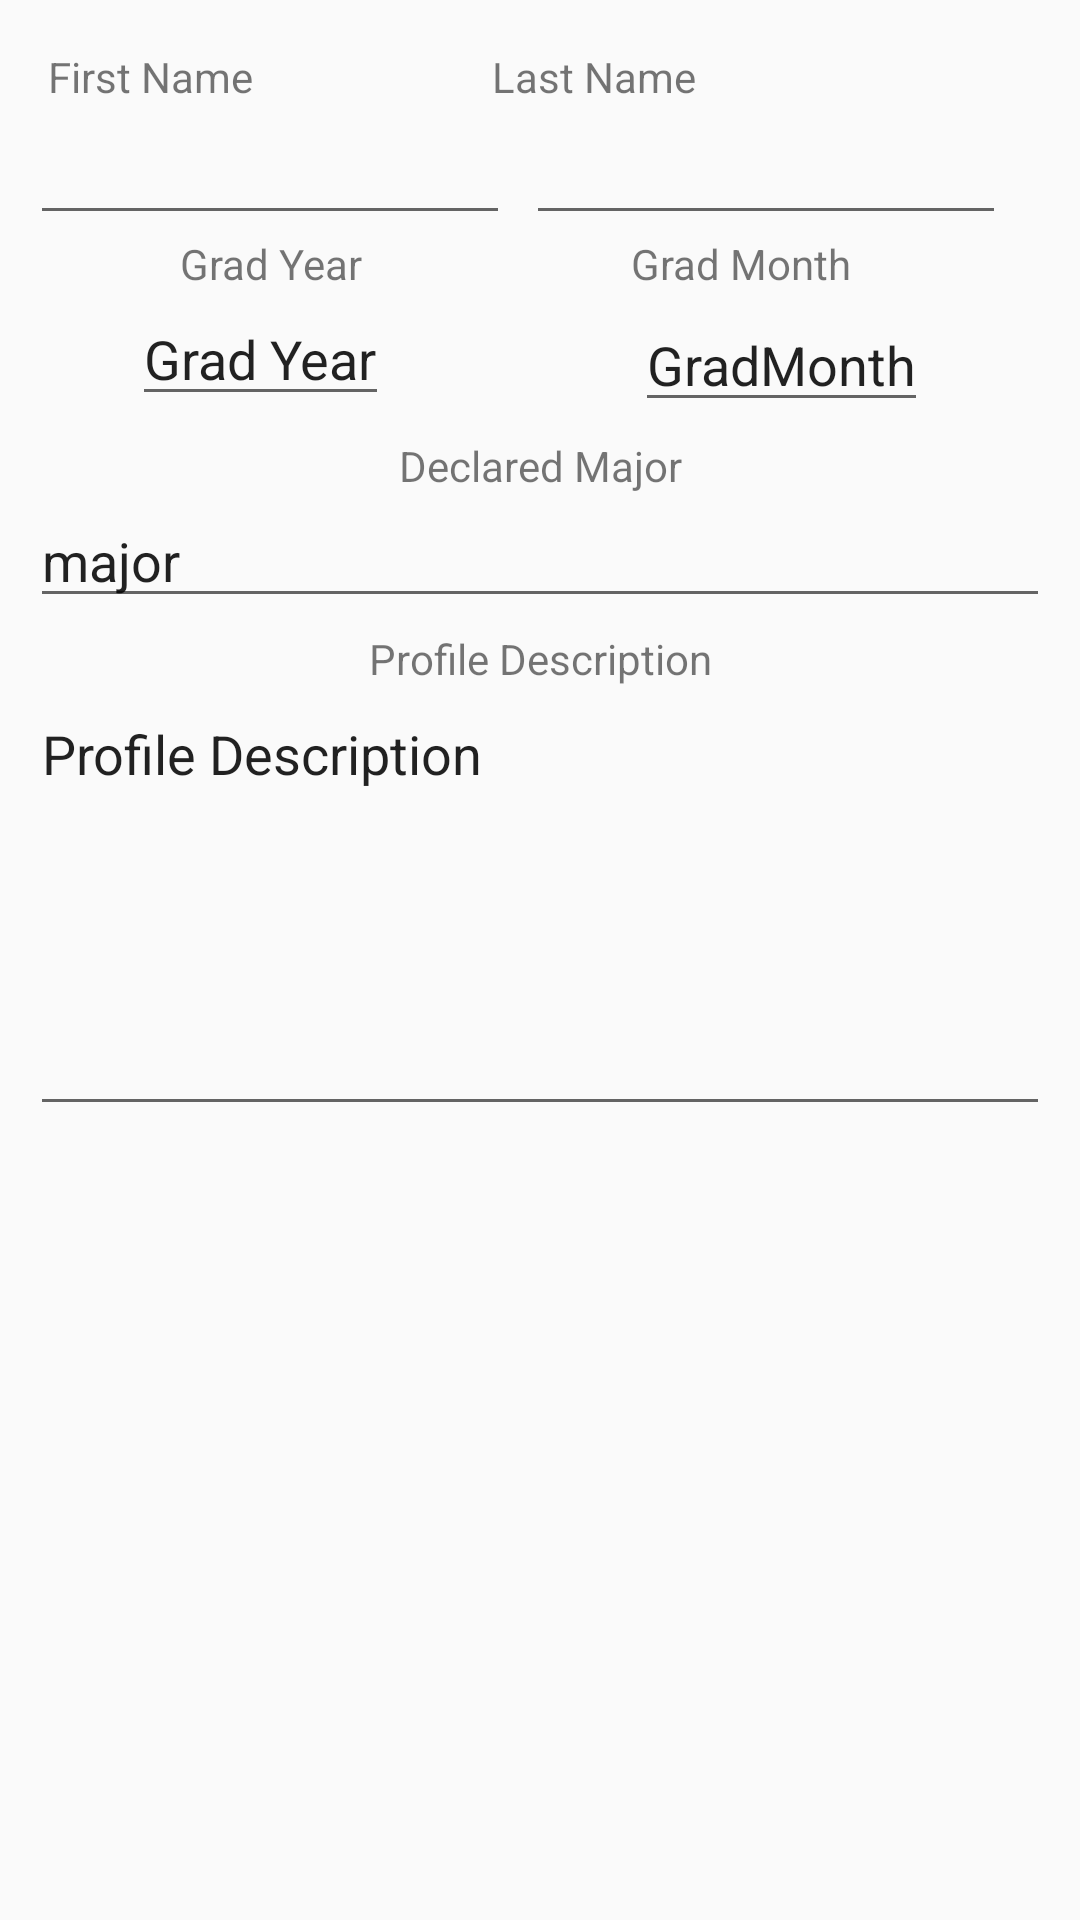

Layout XML and referenced resources for this Android screen:
<!-- AndroidManifest.xml: application theme Theme.PioneerHub -->
<!-- res/layout/dialog_edit_profile.xml -->
<?xml version="1.0" encoding="utf-8"?>
<LinearLayout
    xmlns:android="http://schemas.android.com/apk/res/android"
    xmlns:app="http://schemas.android.com/apk/res-auto"
    xmlns:tools="http://schemas.android.com/tools"
    android:layout_width="match_parent"
    android:layout_height="match_parent"
    android:orientation="vertical"
    android:layout_marginLeft="10dp"
    android:layout_marginRight="10dp">

    <androidx.constraintlayout.widget.ConstraintLayout
        android:layout_width="match_parent"
        android:layout_height="wrap_content"
        android:layout_marginTop="16dp">

        <TextView
            android:id="@+id/tv_edit_firstName"
            android:layout_width="wrap_content"
            android:layout_height="wrap_content"
            android:layout_marginStart="16dp"
            android:text="@string/first_name"
            app:layout_constraintStart_toStartOf="parent"
            app:layout_constraintTop_toTopOf="parent" />

        <EditText
            android:id="@+id/et_edit_firstName"
            android:layout_width="160dp"
            android:layout_height="wrap_content"
            android:layout_below="@id/tv_edit_firstName"
            android:layout_alignParentStart="true"
            android:layout_marginStart="10dp"
            android:layout_marginTop="2dp"
            android:inputType="textPersonName"
            app:layout_constraintStart_toStartOf="parent"
            app:layout_constraintTop_toBottomOf="@+id/tv_edit_firstName" />

        <TextView
            android:id="@+id/tv_edit_lastName"
            android:layout_width="wrap_content"
            android:layout_height="wrap_content"
            android:layout_marginEnd="128dp"
            android:text="@string/last_name"
            android:textAlignment="center"
            app:layout_constraintEnd_toEndOf="parent"
            app:layout_constraintTop_toTopOf="parent" />

        <EditText
            android:id="@+id/et_edit_lastName"
            android:layout_width="160dp"
            android:layout_height="wrap_content"
            android:layout_below="@+id/tv_edit_lastName"
            android:layout_alignParentEnd="true"
            android:layout_marginTop="2dp"
            android:layout_marginEnd="16dp"
            android:inputType="textPersonName"
            app:layout_constraintEnd_toEndOf="parent"
            app:layout_constraintHorizontal_bias="0.384"
            app:layout_constraintStart_toEndOf="@+id/et_edit_firstName"
            app:layout_constraintTop_toBottomOf="@+id/tv_edit_lastName" />
    </androidx.constraintlayout.widget.ConstraintLayout>



    <androidx.constraintlayout.widget.ConstraintLayout
        android:layout_width="match_parent"
        android:layout_height="wrap_content"
        android:layout_gravity="center">

        <TextView
            android:id="@+id/tv_edit_gradYear"
            android:layout_width="wrap_content"
            android:layout_height="wrap_content"
            android:layout_marginStart="60dp"
            android:text="Grad Year"
            app:layout_constraintStart_toStartOf="parent"
            app:layout_constraintTop_toTopOf="parent" />

        <EditText
            android:id="@+id/et_edit_gradYear"
            android:layout_width="wrap_content"
            android:layout_height="wrap_content"
            android:layout_marginStart="44dp"
            android:inputType="textPersonName"
            android:text="Grad Year"
            app:layout_constraintStart_toStartOf="parent"
            app:layout_constraintTop_toBottomOf="@+id/tv_edit_gradYear" />

        <TextView
            android:id="@+id/tv_edit_gradMonth"
            android:layout_width="wrap_content"
            android:layout_height="wrap_content"
            android:layout_marginEnd="76dp"
            android:text="Grad Month"
            app:layout_constraintEnd_toEndOf="parent"
            app:layout_constraintTop_toTopOf="parent" />

        <EditText
            android:id="@+id/et_edit_gradMonth"
            android:layout_width="wrap_content"
            android:layout_height="wrap_content"
            android:layout_marginTop="2dp"
            android:inputType="textPersonName"
            android:text="GradMonth"
            app:layout_constraintEnd_toEndOf="parent"
            app:layout_constraintHorizontal_bias="0.618"
            app:layout_constraintStart_toEndOf="@+id/et_edit_gradYear"
            app:layout_constraintTop_toBottomOf="@+id/tv_edit_gradMonth" />
    </androidx.constraintlayout.widget.ConstraintLayout>

    <TextView
        android:id="@+id/tv_edit_major"
        android:layout_width="match_parent"
        android:layout_height="wrap_content"
        android:layout_marginStart="10dp"
        android:layout_marginTop="5dp"
        android:layout_marginEnd="10dp"
        android:text="Declared Major"
        android:textAlignment="center" />

    <EditText
        android:id="@+id/et_edit_major"
        android:layout_width="match_parent"
        android:layout_height="wrap_content"
        android:layout_marginStart="10dp"
        android:layout_marginEnd="10dp"
        android:inputType="textPersonName"
        android:text="major" />

    <TextView
        android:id="@+id/tv_edit_description"
        android:layout_width="match_parent"
        android:layout_height="wrap_content"
        android:layout_marginStart="10dp"
        android:layout_marginTop="4dp"
        android:layout_marginEnd="10dp"
        android:text="Profile Description"
        android:textAlignment="center" />

    <EditText
        android:id="@+id/et_edit_description"
        android:layout_width="match_parent"
        android:layout_height="wrap_content"
        android:layout_marginStart="10dp"
        android:layout_marginEnd="10dp"
        android:gravity="top|left"
        android:inputType="textMultiLine"
        android:lines="8"
        android:maxLines="10"
        android:minLines="6"
        android:text="Profile Description" />


</LinearLayout>
<!-- resources referenced by this layout -->
<resources>
  <string name="first_name">First Name</string>
  <string name="last_name">Last Name</string>
  <style name="Theme.PioneerHub" parent="Theme.AppCompat.Light.NoActionBar">
          
          <item name="colorPrimary">@color/pi_red</item>
          <item name="colorPrimaryVariant">@color/pi_black</item>
          <item name="colorOnPrimary">@color/pi_white</item>
          
          <item name="colorSecondary">@color/teal_200</item>
          <item name="colorSecondaryVariant">@color/teal_700</item>
          <item name="colorOnSecondary">@color/black</item>
          
          <item name="android:statusBarColor" tools:targetApi="l">?attr/colorPrimaryVariant</item>
          
      </style>
  <color name="pi_red">#C1121F</color>
  <color name="pi_black">#011627</color>
  <color name="pi_white">#FAF9F9</color>
  <color name="teal_200">#FF03DAC5</color>
  <color name="teal_700">#FF018786</color>
  <color name="black">#FF000000</color>
</resources>
